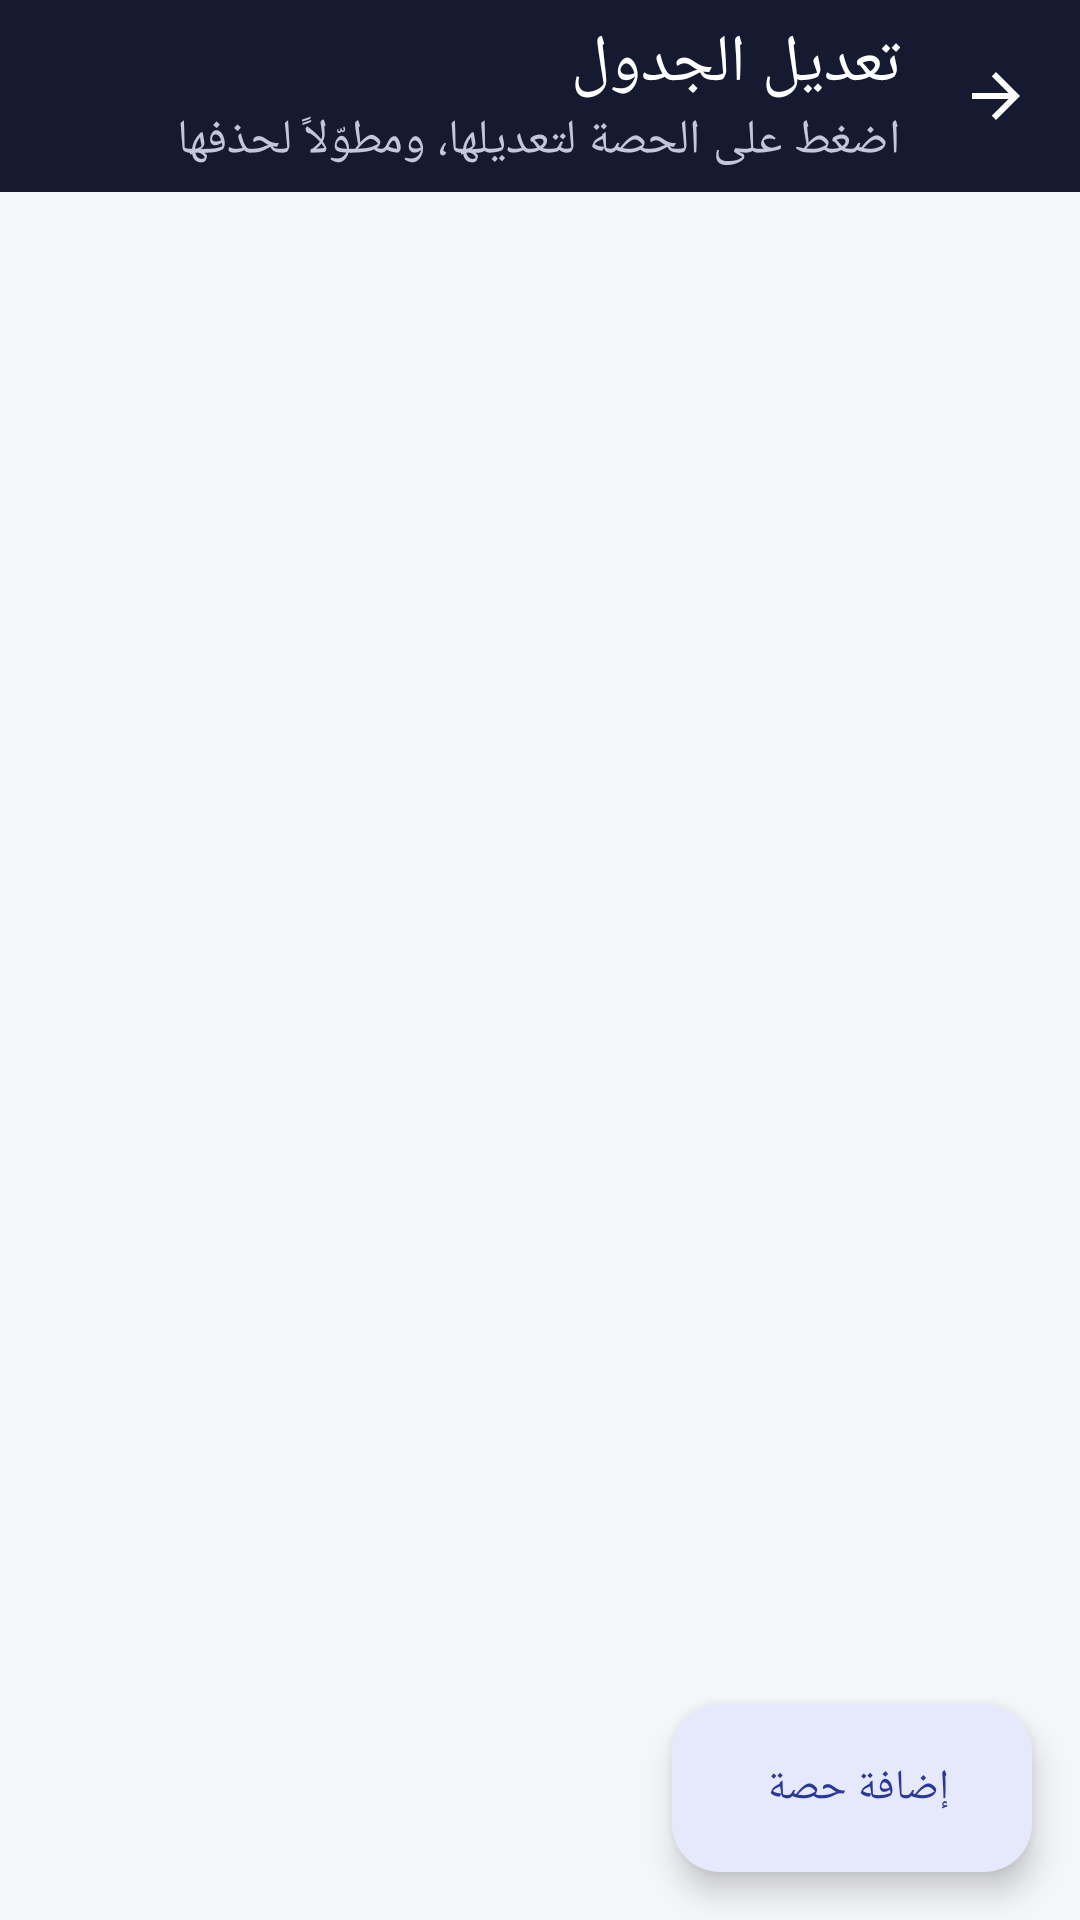

This screen was rendered from an Android layout file. Write that file and the resources it references.
<!-- AndroidManifest.xml: application theme Theme.EduTube -->
<!-- res/layout/activity_schedule_edit.xml -->
<?xml version="1.0" encoding="utf-8"?>
<FrameLayout xmlns:android="http://schemas.android.com/apk/res/android"
    xmlns:app="http://schemas.android.com/apk/res-auto"
    android:layout_width="match_parent"
    android:layout_height="match_parent"
    android:background="@color/bg"
    android:layoutDirection="rtl">

    <LinearLayout
        android:layout_width="match_parent"
        android:layout_height="match_parent"
        android:orientation="vertical">

        <com.google.android.material.appbar.MaterialToolbar
            android:id="@+id/toolbar"
            android:layout_width="match_parent"
            android:layout_height="?attr/actionBarSize"
            android:background="@color/ink"
            app:navigationIcon="@drawable/ic_back"
            app:navigationIconTint="@color/white"
            app:subtitle="اضغط على الحصة لتعديلها، ومطوّلاً لحذفها"
            app:subtitleTextColor="#C3C7DB"
            app:title="تعديل الجدول"
            app:titleTextColor="@color/white" />

        <com.google.android.material.button.MaterialButtonToggleGroup
            android:id="@+id/dayGroup"
            android:layout_width="match_parent"
            android:layout_height="wrap_content"
            android:layout_margin="12dp"
            app:selectionRequired="true"
            app:singleSelection="true" />

        <FrameLayout
            android:layout_width="match_parent"
            android:layout_height="0dp"
            android:layout_weight="1">

            <androidx.recyclerview.widget.RecyclerView
                android:id="@+id/periodsList"
                android:layout_width="match_parent"
                android:layout_height="match_parent"
                android:clipToPadding="false"
                android:paddingStart="16dp"
                android:paddingEnd="16dp"
                android:paddingBottom="96dp" />

            <TextView
                android:id="@+id/scheduleEmpty"
                android:layout_width="match_parent"
                android:layout_height="wrap_content"
                android:layout_gravity="center"
                android:gravity="center"
                android:padding="32dp"
                android:text="لا توجد حصص لهذا اليوم بعد."
                android:textColor="@color/muted"
                android:visibility="gone" />
        </FrameLayout>
    </LinearLayout>

    <com.google.android.material.floatingactionbutton.ExtendedFloatingActionButton
        android:id="@+id/fabAdd"
        android:layout_width="wrap_content"
        android:layout_height="wrap_content"
        android:layout_gravity="bottom|start"
        android:layout_margin="16dp"
        android:text="إضافة حصة"
        app:icon="@drawable/ic_add" />
</FrameLayout>
<!-- resources referenced by this layout -->
<resources>
  <color name="bg">#F5F6FA</color>
  <color name="ink">#151A30</color>
  <color name="muted">#5C6280</color>
  <color name="white">#FFFFFF</color>
  <!-- drawable ic_back (drawable) -->
  <?xml version="1.0" encoding="utf-8"?>
  <vector xmlns:android="http://schemas.android.com/apk/res/android" android:width="24dp" android:height="24dp" android:viewportWidth="24" android:viewportHeight="24" android:autoMirrored="true">
      <path android:fillColor="#FF000000" android:pathData="M20,11H7.83l5.59,-5.59L12,4l-8,8 8,8 1.41,-1.41L7.83,13H20v-2z"/>
  </vector>
  <style name="Theme.EduTube" parent="Theme.Material3.Light.NoActionBar">
          <item name="colorPrimary">@color/primary</item>
          <item name="colorOnPrimary">@color/white</item>
          <item name="colorPrimaryContainer">@color/primary_soft</item>
          <item name="colorOnPrimaryContainer">@color/primary_dark</item>
          <item name="colorSecondary">@color/accent</item>
          <item name="colorSecondaryContainer">@color/primary_soft</item>
          <item name="colorOnSecondaryContainer">@color/primary_dark</item>
          <item name="android:colorBackground">@color/bg</item>
          <item name="android:windowBackground">@color/bg</item>
          <item name="android:statusBarColor">@color/primary</item>
          <item name="android:navigationBarColor">@color/white</item>
      </style>
  <color name="primary">#3B4CCA</color>
  <color name="primary_soft">#E6E9FB</color>
  <color name="primary_dark">#2A379A</color>
  <color name="accent">#F59E0B</color>
</resources>
